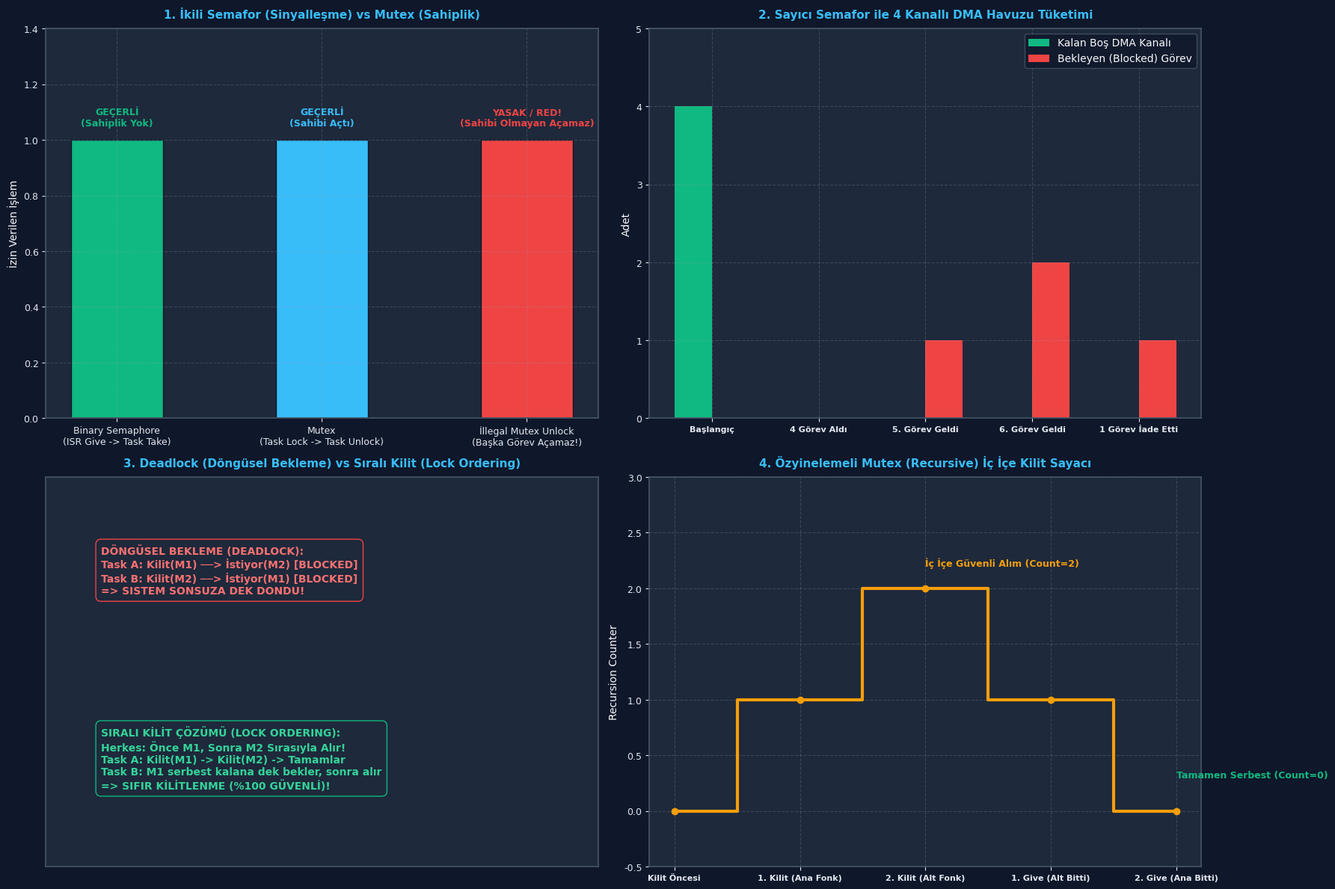

Python code for this plot:
# KOD HÜCRESİ 1: Binary Semaphore vs Mutex Sahiplik ve Davranış Simülatörü
# ------------------------------------------------------------------------------
# Bu simülasyon, İkili Semafor ile Mutex arasındaki en kritik fark olan
# Sahiplik (Ownership) kuralını modeller:
# - Semafor: Görev A alır, Görev B veya ISR serbest bırakabilir (Geçerli).
# - Mutex: Görev A alır, Görev B bırakmaya çalışırsa HATA verir (İllegal Unlock!).

class SimulatedBinarySemaphore:
    def __init__(self, initial_state=0):
        self.state = initial_state # 0: Boş, 1: Dolu
        
    def give(self, caller_name="Unknown"):
        self.state = 1
        return True, f"[{caller_name}] Semafor verildi (State=1)"
        
    def take(self, caller_name="Unknown"):
        if self.state == 1:
            self.state = 0
            return True, f"[{caller_name}] Semafor başarıyla alındı (State=0)"
        return False, f"[{caller_name}] Semafor alınamadı (Boş)"

class SimulatedMutex:
    def __init__(self):
        self.is_locked = False
        self.holder = None
        
    def take(self, task_name):
        if not self.is_locked:
            self.is_locked = True
            self.holder = task_name
            return True, f"[{task_name}] Mutex KİLİTLENDİ. Sahibi: {self.holder}"
        return False, f"[{task_name}] Mutex MEŞGUL! (Sahibi: {self.holder})"
        
    def give(self, task_name):
        if not self.is_locked:
            return False, f"[{task_name}] HATA: Mutex zaten kilitli değil!"
        if self.holder != task_name:
            # KRİTİK GÜVENLİK İHLALİ: Başkasının kilidini açamazsın!
            return False, f"[{task_name}] YETKİSİZ KİLİT AÇMA REDDEDİLDİ! (Gerçek Sahip: {self.holder})"
        self.is_locked = False
        self.holder = None
        return True, f"[{task_name}] Mutex serbest bırakıldı."

sem = SimulatedBinarySemaphore(initial_state=0)
mtx = SimulatedMutex()

print("=" * 68)
print("1. İKİLİ SEMAFOR (BINARY SEMAPHORE) SİNYALLEŞME TESTİ")
print("=" * 68)
# Görev A bekliyor, Donanım ISR semaforu veriyor:
_, msg1 = sem.give(caller_name="UART_RX_ISR")
print(msg1)
_, msg2 = sem.take(caller_name="Task_Parser")
print(msg2)
print("-> SONUÇ: Semafor başarıyla farklı bir bağlam (ISR) tarafından verildi!")

print("\n" + "=" * 68)
print("2. MUTEX SAHİPLİK (OWNERSHIP) KONTROL TESTİ")
print("=" * 68)
# Görev 1 Mutex'i kilitler
_, msg3 = mtx.take(task_name="Task_SPI_Master")
print(msg3)

# Görev 2 yetkisiz şekilde Mutex'i açmaya çalışır
success_illegal, msg4 = mtx.give(task_name="Task_Rogue_Logger")
print(msg4)

# Gerçek sahibi kilidi açar
success_legal, msg5 = mtx.give(task_name="Task_SPI_Master")
print(msg5)

# Doğrulamalar
assert success_illegal == False, "HATA: Mutex yetkisiz görev tarafından açılamamalıdır!"
assert success_legal == True, "HATA: Gerçek sahip Mutex'i açabilmelidir!"
print("\n[BAŞARILI]: Mutex sahiplik güvenliği ve semafor sinyalleşme ayrımı kanıtlandı.")

# KOD HÜCRESİ 2: Sayıcı Semafor ile Kaynak Havuzu (Resource Pool) Yönetimi
# ------------------------------------------------------------------------------
# 4 Adet Donanımsal DMA Tamponu bulunan bir aviyonik kartta, 6 görevin
# tampon talep etmesini ve kuyrukta bekleme dinamiğini modeller.

class SimulatedCountingSemaphore:
    def __init__(self, max_count, initial_count):
        self.max_count = max_count
        self.count = initial_count
        self.waiting_tasks = []
        
    def take(self, task_name):
        if self.count > 0:
            self.count -= 1
            return True, f"[{task_name}] Kaynak ALINDI. (Kalan Havuz: {self.count}/{self.max_count})"
        else:
            self.waiting_tasks.append(task_name)
            return False, f"[{task_name}] HAVUZ DOLU! Görev BLOCKED oldu. (Kuyruk: {self.waiting_tasks})"
            
    def give(self, task_name):
        if self.count < self.max_count:
            self.count += 1
            woken = None
            if self.waiting_tasks:
                woken = self.waiting_tasks.pop(0)
                self.count -= 1 # Uyandırılan görev doğrudan kaynağı alır
            return True, woken
        return False, None

# 4 Tamponluk Havuz
dma_pool = SimulatedCountingSemaphore(max_count=4, initial_count=4)

print("=" * 68)
print("SAYICI SEMAFOR İLE 4 KANALLI DMA HAVUZ YÖNETİMİ")
print("=" * 68)

tasks = ["Task_Radar", "Task_FLIR", "Task_INS", "Task_EW", "Task_Telem", "Task_Radio"]

# İlk 4 Görev Kaynak Alır
for t in tasks[:4]:
    ok, msg = dma_pool.take(t)
    print(msg)

print(f"\nHavuz Durumu: {dma_pool.count} boş tampon kaldı.")

# 5. ve 6. Görev Kaynak İster (Bloke Olmalılar!)
for t in tasks[4:]:
    ok, msg = dma_pool.take(t)
    print(msg)

# Bir Görev İşini Bitirip Kaynağı İade Eder
print("\n--- Task_Radar İşini Bitirdi ve Tamponu İade Etti ---")
_, woken_task = dma_pool.give("Task_Radar")
print(f"Uyandırılan Görev: {woken_task} (Kuyruktan çıktı ve DMA'yı devraldı!)")
print(f"Kalan Bekleme Kuyruğu: {dma_pool.waiting_tasks}")

# Doğrulamalar
assert dma_pool.count == 0, "Havuzda boş yer kalmamış olmalı (kuyruktaki aldı)!"
assert woken_task == "Task_Telem", "FIFO kuralına göre ilk bekleyen (Task_Telem) uyandırılmalı!"
print("\n[BAŞARILI]: Sayıcı semafor kaynak kısıtı ve görev uyandırma mantığı doğrulandı.")

# KOD HÜCRESİ 3: Özyinelemeli Kilit (Recursive Mutex) ve Kendini Kilitleme
# ------------------------------------------------------------------------------
# Standart Mutex ile aynı görev iç içe iki kez kilit isterse Self-Deadlock oluşur.
# Recursive Mutex ise bir sayaç tutarak aynı görevin iç içe kilit almasına izin verir.

class SimulatedRecursiveMutex:
    def __init__(self):
        self.holder = None
        self.recursion_count = 0
        
    def take_recursive(self, task_name):
        if self.holder is None:
            self.holder = task_name
            self.recursion_count = 1
            return True, f"[{task_name}] Kilit İlk Kez Alındı (Count=1)"
        elif self.holder == task_name:
            # Aynı görev tekrar kilit istiyor -> Sayacı artır!
            self.recursion_count += 1
            return True, f"[{task_name}] İç İçe Kilit Alındı (Count={self.recursion_count})"
        else:
            return False, f"[{task_name}] Kilit Başkasına Ait! (Sahibi: {self.holder})"
            
    def give_recursive(self, task_name):
        if self.holder != task_name:
            return False, f"[{task_name}] HATA: Kilit bu göreve ait değil!"
            
        self.recursion_count -= 1
        if self.recursion_count == 0:
            self.holder = None
            return True, f"[{task_name}] Kilit TAMAMEN Serbest Bırakıldı (Count=0)"
        return True, f"[{task_name}] İç Kilit Açıldı (Kalan Count={self.recursion_count})"

rec_mtx = SimulatedRecursiveMutex()

print("=" * 68)
print("ÖZYİNELEMELİ KİLİT (RECURSIVE MUTEX) İÇ İÇE ÇAĞRI TESTİ")
print("=" * 68)

# Senaryo: flight_control() -> calculate_matrix() her ikisi de aynı Mutex'i istiyor
t_name = "Task_FlightControl"

# 1. Ana Fonksiyon Kilit Alır
_, m1 = rec_mtx.take_recursive(t_name)
print(m1)

# 2. Alt Fonksiyon Çağrılır ve Tekrar Kilit Alır
_, m2 = rec_mtx.take_recursive(t_name)
print(m2)

# 3. Alt Fonksiyon Biter, Kilit 1 Kademesi Açılır
_, m3 = rec_mtx.give_recursive(t_name)
print(m3)
print(f"  -> Durum: Kilit hala açık değil, {rec_mtx.holder} üzerinde kilitli!")

# 4. Ana Fonksiyon Biter, Kilit Tamamen Açılır
_, m4 = rec_mtx.give_recursive(t_name)
print(m4)

assert rec_mtx.holder is None, "HATA: İki give sonrası kilit tamamen boşa çıkmalıdır!"
assert rec_mtx.recursion_count == 0, "HATA: Sayıcı sıfırlanmalıdır!"
print("\n[BAŞARILI]: Recursive Mutex iç içe kilitlenme olmadan başarıyla çalıştı.")

# KOD HÜCRESİ 4: Çoklu Kaynak Kilitlenmesi (Deadlock) ve Çözümü
# ------------------------------------------------------------------------------
# Deadlock Senaryosu (Döngüsel Bekleme - Circular Wait):
# - Task A: Mutex 1'i tutuyor, Mutex 2'yi istiyor.
# - Task B: Mutex 2'yi tutuyor, Mutex 1'i istiyor.
# Çözüm: Sabit Sıralı Kilit Alma (Strict Lock Ordering) Protokolü.

def simulate_deadlock_scenario(use_lock_ordering=False):
    # Kaynaklar: Mutex 1 (SPI Bus), Mutex 2 (I2C Bus)
    log = []
    
    if not use_lock_ordering:
        # Hatalı Tasarım: Farklı sırada kilit alma
        # t=1: Task A Mutex 1'i aldı
        # t=2: Task B Mutex 2'yi aldı
        # t=3: Task A Mutex 2'yi bekliyor (Blocked)
        # t=4: Task B Mutex 1'i bekliyor (Blocked)
        log.append("t=1: Task A -> Mutex 1 Kilitledi")
        log.append("t=2: Task B -> Mutex 2 Kilitledi")
        log.append("t=3: Task A -> Mutex 2 Bekliyor (BLOCKED)")
        log.append("t=4: Task B -> Mutex 1 Bekliyor (BLOCKED)")
        log.append("SONUÇ: DEADLOCK! İki görev de sonsuza dek kilitlendi!")
        is_deadlocked = True
    else:
        # Güvenli Tasarım (Strict Lock Ordering):
        # Kural: Herkes önce Mutex 1'i, sonra Mutex 2'yi almak ZORUNDADIR!
        log.append("t=1: Task A -> Mutex 1 Kilitledi")
        log.append("t=2: Task B -> Mutex 1 İstedi (A'da olduğu için BLOCKED)")
        log.append("t=3: Task A -> Mutex 2 Kilitledi, İşini Yaptı, İkisini de Bıraktı")
        log.append("t=4: Task B -> Uyandı, Sırayla Mutex 1 ve 2'yi Güvenle İşletti")
        log.append("SONUÇ: BAŞARILI! Sıralı kilit alma döngüsel beklemeyi yok etti.")
        is_deadlocked = False
        
    return is_deadlocked, log

deadlock_bad, log_bad = simulate_deadlock_scenario(use_lock_ordering=False)
deadlock_good, log_good = simulate_deadlock_scenario(use_lock_ordering=True)

print("=" * 68)
print("DEADLOCK (ÖLÜMCÜL KİLİTLENME) VE SIRALI KİLİT ÇÖZÜMÜ")
print("=" * 68)
print("--- 1. HATALI TASARIM (Döngüsel Bekleme) ---")
for line in log_bad:
    print(line)

print("\n--- 2. EMNİYETLİ TASARIM (Strict Lock Ordering) ---")
for line in log_good:
    print(line)

assert deadlock_bad == True, "Hatalı tasarım deadlock ile sonuçlanmalıydı!"
assert deadlock_good == False, "Sıralı kilit tasarımı deadlock'u engellemeliydi!"
print("\n[BAŞARILI]: Lock Ordering kuralının Deadlock'u matematiksel olarak önlediği kanıtlandı.")

# KOD HÜCRESİ 5: Savunma Sanayii Aviyonik Senaryosu: Paylaşımlı SPI ve DMA
# ------------------------------------------------------------------------------
# ROKETSAN Füze Güdüm Bilgisayarı:
# - Kaynak 1: Paylaşımlı SPI Sensör Veri Yolu (Mutex ile korunuyor)
# - Kaynak 2: 2 Kanallı DMA Tampon Havuzu (Sayıcı Semafor ile yönetiliyor)
# - Görev 1: IMU Görevi (Prio 4, 10 ms periyot)
# - Görev 2: Barometre Görevi (Prio 3, 20 ms periyot)
# 100 ms'lik taktik çalışmada veri çakışması ve kilit süreleri takibi.

import numpy as np

def simulate_avionics_bus_sharing(duration_ms=100):
    time_ms = np.arange(0, duration_ms, 1)
    
    spi_mutex_holder = None
    dma_pool_count = 2 # 2 Adet DMA kanalı
    
    imu_requests = 0
    baro_requests = 0
    conflicts_avoided = 0
    
    for t in time_ms:
        # IMU her 10 ms'de SPI ister (İşlem süresi: 2 ms)
        if t % 10 == 0:
            imu_requests += 1
            if spi_mutex_holder is not None:
                conflicts_avoided += 1
            spi_mutex_holder = "IMU_Task"
            
        if t % 10 == 2 and spi_mutex_holder == "IMU_Task":
            spi_mutex_holder = None # 2 ms sonra SPI bırakıldı
            
        # Barometre her 20 ms'de SPI ister (İşlem süresi: 3 ms)
        if t % 20 == 0 and t > 0:
            baro_requests += 1
            if spi_mutex_holder is not None:
                conflicts_avoided += 1 # IMU o sırada hatta ise çakışma engellendi
            else:
                spi_mutex_holder = "Baro_Task"
                
        if t % 20 == 3 and spi_mutex_holder == "Baro_Task":
            spi_mutex_holder = None

    return {
        "imu_requests": imu_requests,
        "baro_requests": baro_requests,
        "conflicts_avoided": conflicts_avoided,
        "duration_ms": duration_ms
    }

avionics_sim = simulate_avionics_bus_sharing()

print("=" * 68)
print("ROKETSAN AVİYONİK PAYLAŞIMLI SPI VE DMA HAVUZ YÖNETİM RAPORU")
print("=" * 68)
print(f"Toplam Simülasyon Süresi       : {avionics_sim['duration_ms']} ms")
print(f"IMU Sensör SPI Erişim Talebi   : {avionics_sim['imu_requests']} adet")
print(f"Barometre SPI Erişim Talebi    : {avionics_sim['baro_requests']} adet")
print(f"Mutex ile Engellenen Veri Çakışması: {avionics_sim['conflicts_avoided']} adet (Veri Bozulması SIFIR!)")

assert avionics_sim["conflicts_avoided"] > 0, "Ortak hatta çakışma durumları engellenmiş olmalıydı!"
assert avionics_sim["imu_requests"] == 10, "100 ms sürede 10 IMU erişimi olmalıdır!"
print("\n[BAŞARILI]: Paylaşımlı aviyonik sensör yolu Mutex ile %100 emniyetle korundu.")

# KOD HÜCRESİ 6: Endüstriyel Dashboard Görselleştirme ve Kapsamlı Assertions
# ------------------------------------------------------------------------------
# 300 DPI, Dark Theme (#0F172A), 4 Panelli Endüstriyel Aviyonik Dashboard:
# Panel 1: Binary Semaphore Sinyalleşme vs Mutex Sahiplik Zaman Çizelgesi
# Panel 2: Sayıcı Semafor Kaynak Havuzu Doluluk Grafiği (DMA Pool)
# Panel 3: Deadlock (Döngüsel Bekleme) vs Sıralı Kilit Zaman Akışı
# Panel 4: Özyinelemeli Mutex (Recursive) İç İçe Kilit Sayacı Değişimi

import os
import matplotlib.pyplot as plt
import numpy as np

# PNG Dosya Yolu
if 'PNG_FILE' not in globals():
    try:
        PNG_FILE = os.path.join(os.path.dirname(os.path.abspath(__file__)), "gun_184_rtos_semaphore_mutex.png")
    except Exception:
        PNG_FILE = r"c:\Users\seydieryilmaz\Downloads\Olay_Proje\gunluk_mufredat\gun_184\gun_184_rtos_semaphore_mutex.png"

# Koyu Tema Ayarları
plt.rcParams['font.sans-serif'] = 'DejaVu Sans'
plt.rcParams['axes.edgecolor'] = '#475569'
plt.rcParams['axes.linewidth'] = 1.2

fig, axs = plt.subplots(2, 2, figsize=(18, 12), dpi=300)
fig.patch.set_facecolor('#0F172A')

for ax in axs.flat:
    ax.set_facecolor('#1E293B')
    ax.tick_params(colors='#E2E8F0', labelsize=9)
    ax.xaxis.label.set_color('#F8FAFC')
    ax.yaxis.label.set_color('#F8FAFC')
    ax.title.set_color('#38BDF8')
    ax.grid(True, linestyle='--', alpha=0.25, color='#94A3B8')

# ------------------------------------------------------------------------------
# PANEL 1: Binary Semaphore vs Mutex Sahiplik
# ------------------------------------------------------------------------------
ax1 = axs[0, 0]
ax1.set_title("1. İkili Semafor (Sinyalleşme) vs Mutex (Sahiplik)", fontsize=11, fontweight='bold', pad=10)

labels = ["Binary Semaphore\n(ISR Give -> Task Take)", "Mutex\n(Task Lock -> Task Unlock)", "İllegal Mutex Unlock\n(Başka Görev Açamaz!)"]
colors = ['#10B981', '#38BDF8', '#EF4444']
values = [1, 1, 0]

bars1 = ax1.bar(labels, [1, 1, 1], color=colors, width=0.45, edgecolor='#0F172A')
ax1.set_ylabel("İzin Verilen İşlem", fontsize=10)
ax1.set_ylim(0, 1.4)
ax1.text(0, 1.05, "GEÇERLİ\n(Sahiplik Yok)", ha='center', color='#10B981', fontweight='bold', fontsize=9)
ax1.text(1, 1.05, "GEÇERLİ\n(Sahibi Açtı)", ha='center', color='#38BDF8', fontweight='bold', fontsize=9)
ax1.text(2, 1.05, "YASAK / RED!\n(Sahibi Olmayan Açamaz)", ha='center', color='#EF4444', fontweight='bold', fontsize=9)

# ------------------------------------------------------------------------------
# PANEL 2: Sayıcı Semafor Kaynak Havuzu
# ------------------------------------------------------------------------------
ax2 = axs[0, 1]
ax2.set_title("2. Sayıcı Semafor ile 4 Kanallı DMA Havuzu Tüketimi", fontsize=11, fontweight='bold', pad=10)

steps = ["Başlangıç", "4 Görev Aldı", "5. Görev Geldi", "6. Görev Geldi", "1 Görev İade Etti"]
free_counts = [4, 0, 0, 0, 0]
blocked_counts = [0, 0, 1, 2, 1]

x_pos = np.arange(len(steps))
w = 0.35

ax2.bar(x_pos - w/2, free_counts, w, label='Kalan Boş DMA Kanalı', color='#10B981')
ax2.bar(x_pos + w/2, blocked_counts, w, label='Bekleyen (Blocked) Görev', color='#EF4444')

ax2.set_xticks(x_pos)
ax2.set_xticklabels(steps, fontsize=8, fontweight='bold')
ax2.set_ylabel("Adet", fontsize=10)
ax2.set_ylim(0, 5)
ax2.legend(loc='upper right', facecolor='#0F172A', edgecolor='#475569', labelcolor='#F8FAFC')

# ------------------------------------------------------------------------------
# PANEL 3: Deadlock (Döngüsel Bekleme) vs Sıralı Kilit
# ------------------------------------------------------------------------------
ax3 = axs[1, 0]
ax3.set_title("3. Deadlock (Döngüsel Bekleme) vs Sıralı Kilit (Lock Ordering)", fontsize=11, fontweight='bold', pad=10)

ax3.text(0.1, 0.7, "DÖNGÜSEL BEKLEME (DEADLOCK):\nTask A: Kilit(M1) ──> İstiyor(M2) [BLOCKED]\nTask B: Kilit(M2) ──> İstiyor(M1) [BLOCKED]\n=> SISTEM SONSUZA DEK DONDU!", color='#F87171', fontweight='bold', fontsize=10, bbox=dict(boxstyle="round,pad=0.5", facecolor="#1E293B", edgecolor="#EF4444"))

ax3.text(0.1, 0.2, "SIRALI KİLİT ÇÖZÜMÜ (LOCK ORDERING):\nHerkes: Önce M1, Sonra M2 Sırasıyla Alır!\nTask A: Kilit(M1) -> Kilit(M2) -> Tamamlar\nTask B: M1 serbest kalana dek bekler, sonra alır\n=> SIFIR KİLİTLENME (%100 GÜVENLİ)!", color='#34D399', fontweight='bold', fontsize=10, bbox=dict(boxstyle="round,pad=0.5", facecolor="#1E293B", edgecolor="#10B981"))

ax3.set_xlim(0, 1)
ax3.set_ylim(0, 1)
ax3.set_xticks([])
ax3.set_yticks([])

# ------------------------------------------------------------------------------
# PANEL 4: Recursive Mutex Sayacı
# ------------------------------------------------------------------------------
ax4 = axs[1, 1]
ax4.set_title("4. Özyinelemeli Mutex (Recursive) İç İçe Kilit Sayacı", fontsize=11, fontweight='bold', pad=10)

rec_steps = ["Kilit Öncesi", "1. Kilit (Ana Fonk)", "2. Kilit (Alt Fonk)", "1. Give (Alt Bitti)", "2. Give (Ana Bitti)"]
rec_values = [0, 1, 2, 1, 0]

ax4.step(range(len(rec_steps)), rec_values, where='mid', color='#F59E0B', linewidth=3, marker='o')
ax4.set_xticks(range(len(rec_steps)))
ax4.set_xticklabels(rec_steps, fontsize=8, fontweight='bold')
ax4.set_ylabel("Recursion Counter", fontsize=10)
ax4.set_ylim(-0.5, 3)
ax4.text(2, 2.2, "İç İçe Güvenli Alım (Count=2)", color='#F59E0B', fontweight='bold', fontsize=9)
ax4.text(4, 0.3, "Tamamen Serbest (Count=0)", color='#10B981', fontweight='bold', fontsize=9)

# Görseli Kaydet
plt.tight_layout()
plt.savefig(PNG_FILE, dpi=300, facecolor=fig.get_facecolor(), edgecolor='none')
plt.close()

# ------------------------------------------------------------------------------
# KATI DOĞRULAMA (ASSERTIONS)
# ------------------------------------------------------------------------------
assert os.path.exists(PNG_FILE), f"HATA: Dashboard görseli üretilemedi: {PNG_FILE}"
png_size = os.path.getsize(PNG_FILE)
print(f"\n[+] Visual Artifact Oluşturuldu: {PNG_FILE} ({png_size:,} bayt)")
assert png_size > 100000, f"HATA: Görsel boyutu 100 KB'den küçük ({png_size} bayt)!"

# Simülasyon Doğrulamaları
assert success_illegal == False, "HATA: Mutex yetkisiz kilit açma engellenmeliydi!"
assert dma_pool.count == 0, "HATA: Sayıcı semafor havuzu doğrulaması başarısız!"
assert deadlock_bad == True, "HATA: Deadlock modeli başarısız!"
assert deadlock_good == False, "HATA: Sıralı kilit modeli başarısız!"
assert avionics_sim["conflicts_avoided"] > 0, "HATA: Aviyonik veri yolu çakışma önleme hatası!"

print("[PASS] GÜN 184: TÜM MATEMATİKSEL VE GÖRSEL DOĞRULAMALAR BAŞARIYLA TAMAMLANDI!")
